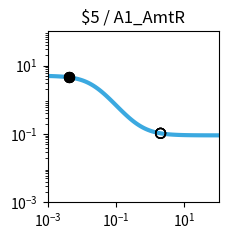

This chart was generated by the following Python code: (Note: this script raises an exception after producing the figure.)
import matplotlib.pyplot as plt
import matplotlib.ticker as ticker
import numpy as np

fig, ax = plt.subplots(figsize=(2.5,2.5))

plt.xlim(1.000000e-03, 1.000000e+02)
plt.ylim(1.000000e-03, 1.000000e+02)

x = np.array([1.000000e-03,1.122018e-03,1.258925e-03,1.412538e-03,1.584893e-03,1.778279e-03,1.995262e-03,2.238721e-03,2.511886e-03,2.818383e-03,3.162278e-03,3.548134e-03,3.981072e-03,4.466836e-03,5.011872e-03,5.623413e-03,6.309573e-03,7.079458e-03,7.943282e-03,8.912509e-03,1.000000e-02,1.122018e-02,1.258925e-02,1.412538e-02,1.584893e-02,1.778279e-02,1.995262e-02,2.238721e-02,2.511886e-02,2.818383e-02,3.162278e-02,3.548134e-02,3.981072e-02,4.466836e-02,5.011872e-02,5.623413e-02,6.309573e-02,7.079458e-02,7.943282e-02,8.912509e-02,1.000000e-01,1.122018e-01,1.258925e-01,1.412538e-01,1.584893e-01,1.778279e-01,1.995262e-01,2.238721e-01,2.511886e-01,2.818383e-01,3.162278e-01,3.548134e-01,3.981072e-01,4.466836e-01,5.011872e-01,5.623413e-01,6.309573e-01,7.079458e-01,7.943282e-01,8.912509e-01,1.000000e+00,1.122018e+00,1.258925e+00,1.412538e+00,1.584893e+00,1.778279e+00,1.995262e+00,2.238721e+00,2.511886e+00,2.818383e+00,3.162278e+00,3.548134e+00,3.981072e+00,4.466836e+00,5.011872e+00,5.623413e+00,6.309573e+00,7.079458e+00,7.943282e+00,8.912509e+00,1.000000e+01,1.122018e+01,1.258925e+01,1.412538e+01,1.584893e+01,1.778279e+01,1.995262e+01,2.238721e+01,2.511886e+01,2.818383e+01,3.162278e+01,3.548134e+01,3.981072e+01,4.466836e+01,5.011872e+01,5.623413e+01,6.309573e+01,7.079458e+01,7.943282e+01,8.912509e+01,1.000000e+02,])
y = np.array([4.950744e+00,4.937165e+00,4.921475e+00,4.903362e+00,4.882475e+00,4.858420e+00,4.830758e+00,4.799000e+00,4.762613e+00,4.721013e+00,4.673573e+00,4.619631e+00,4.558498e+00,4.489471e+00,4.411861e+00,4.325011e+00,4.228334e+00,4.121352e+00,4.003734e+00,3.875348e+00,3.736297e+00,3.586967e+00,3.428047e+00,3.260549e+00,3.085801e+00,2.905414e+00,2.721238e+00,2.535288e+00,2.349657e+00,2.166423e+00,1.987560e+00,1.814851e+00,1.649827e+00,1.493722e+00,1.347449e+00,1.211603e+00,1.086481e+00,9.721111e-01,8.682949e-01,7.746531e-01,6.906692e-01,6.157319e-01,5.491718e-01,4.902918e-01,4.383927e-01,3.927915e-01,3.528354e-01,3.179107e-01,2.874491e-01,2.609295e-01,2.378791e-01,2.178724e-01,2.005286e-01,1.855093e-01,1.725148e-01,1.612811e-01,1.515762e-01,1.431971e-01,1.359664e-01,1.297294e-01,1.243516e-01,1.197161e-01,1.157217e-01,1.122805e-01,1.093165e-01,1.067641e-01,1.045663e-01,1.026742e-01,1.010455e-01,9.964361e-02,9.843706e-02,9.739872e-02,9.650518e-02,9.573630e-02,9.507471e-02,9.450548e-02,9.401571e-02,9.359434e-02,9.323182e-02,9.291993e-02,9.265162e-02,9.242079e-02,9.222222e-02,9.205139e-02,9.190443e-02,9.177801e-02,9.166926e-02,9.157571e-02,9.149524e-02,9.142601e-02,9.136646e-02,9.131523e-02,9.127116e-02,9.123326e-02,9.120065e-02,9.117260e-02,9.114847e-02,9.112772e-02,9.110986e-02,9.109450e-02,9.108129e-02,])
c = "#3ba9e0"

hi_x = np.array([4.200000e-03,4.200000e-03,4.200000e-03,4.200000e-03,])
hi_y = np.array([4.527426e+00,4.527426e+00,4.527426e+00,4.527426e+00,])
lo_x = np.array([2.008200e+00,2.008200e+00,2.008200e+00,2.008200e+00,])
lo_y = np.array([1.044524e-01,1.044524e-01,1.044524e-01,1.044524e-01,])

plt.loglog(x,y,lw=3,color=c)
plt.scatter(hi_x,hi_y,marker='o',s=50,color='black',zorder=10)
plt.scatter(lo_x,lo_y,marker='o',s=50,edgecolors='black',color='none',zorder=10)

plt.title("$5 / A1_AmtR")

ax.xaxis.set_major_locator(ticker.LogLocator(numticks=3))
ax.yaxis.set_major_locator(ticker.LogLocator(numticks=3))

ax.set_aspect('equal')
plt.tight_layout()

plt.savefig("/home/<user>/output/response_plot_$5_A1_AmtR.png", bbox_inches='tight')
